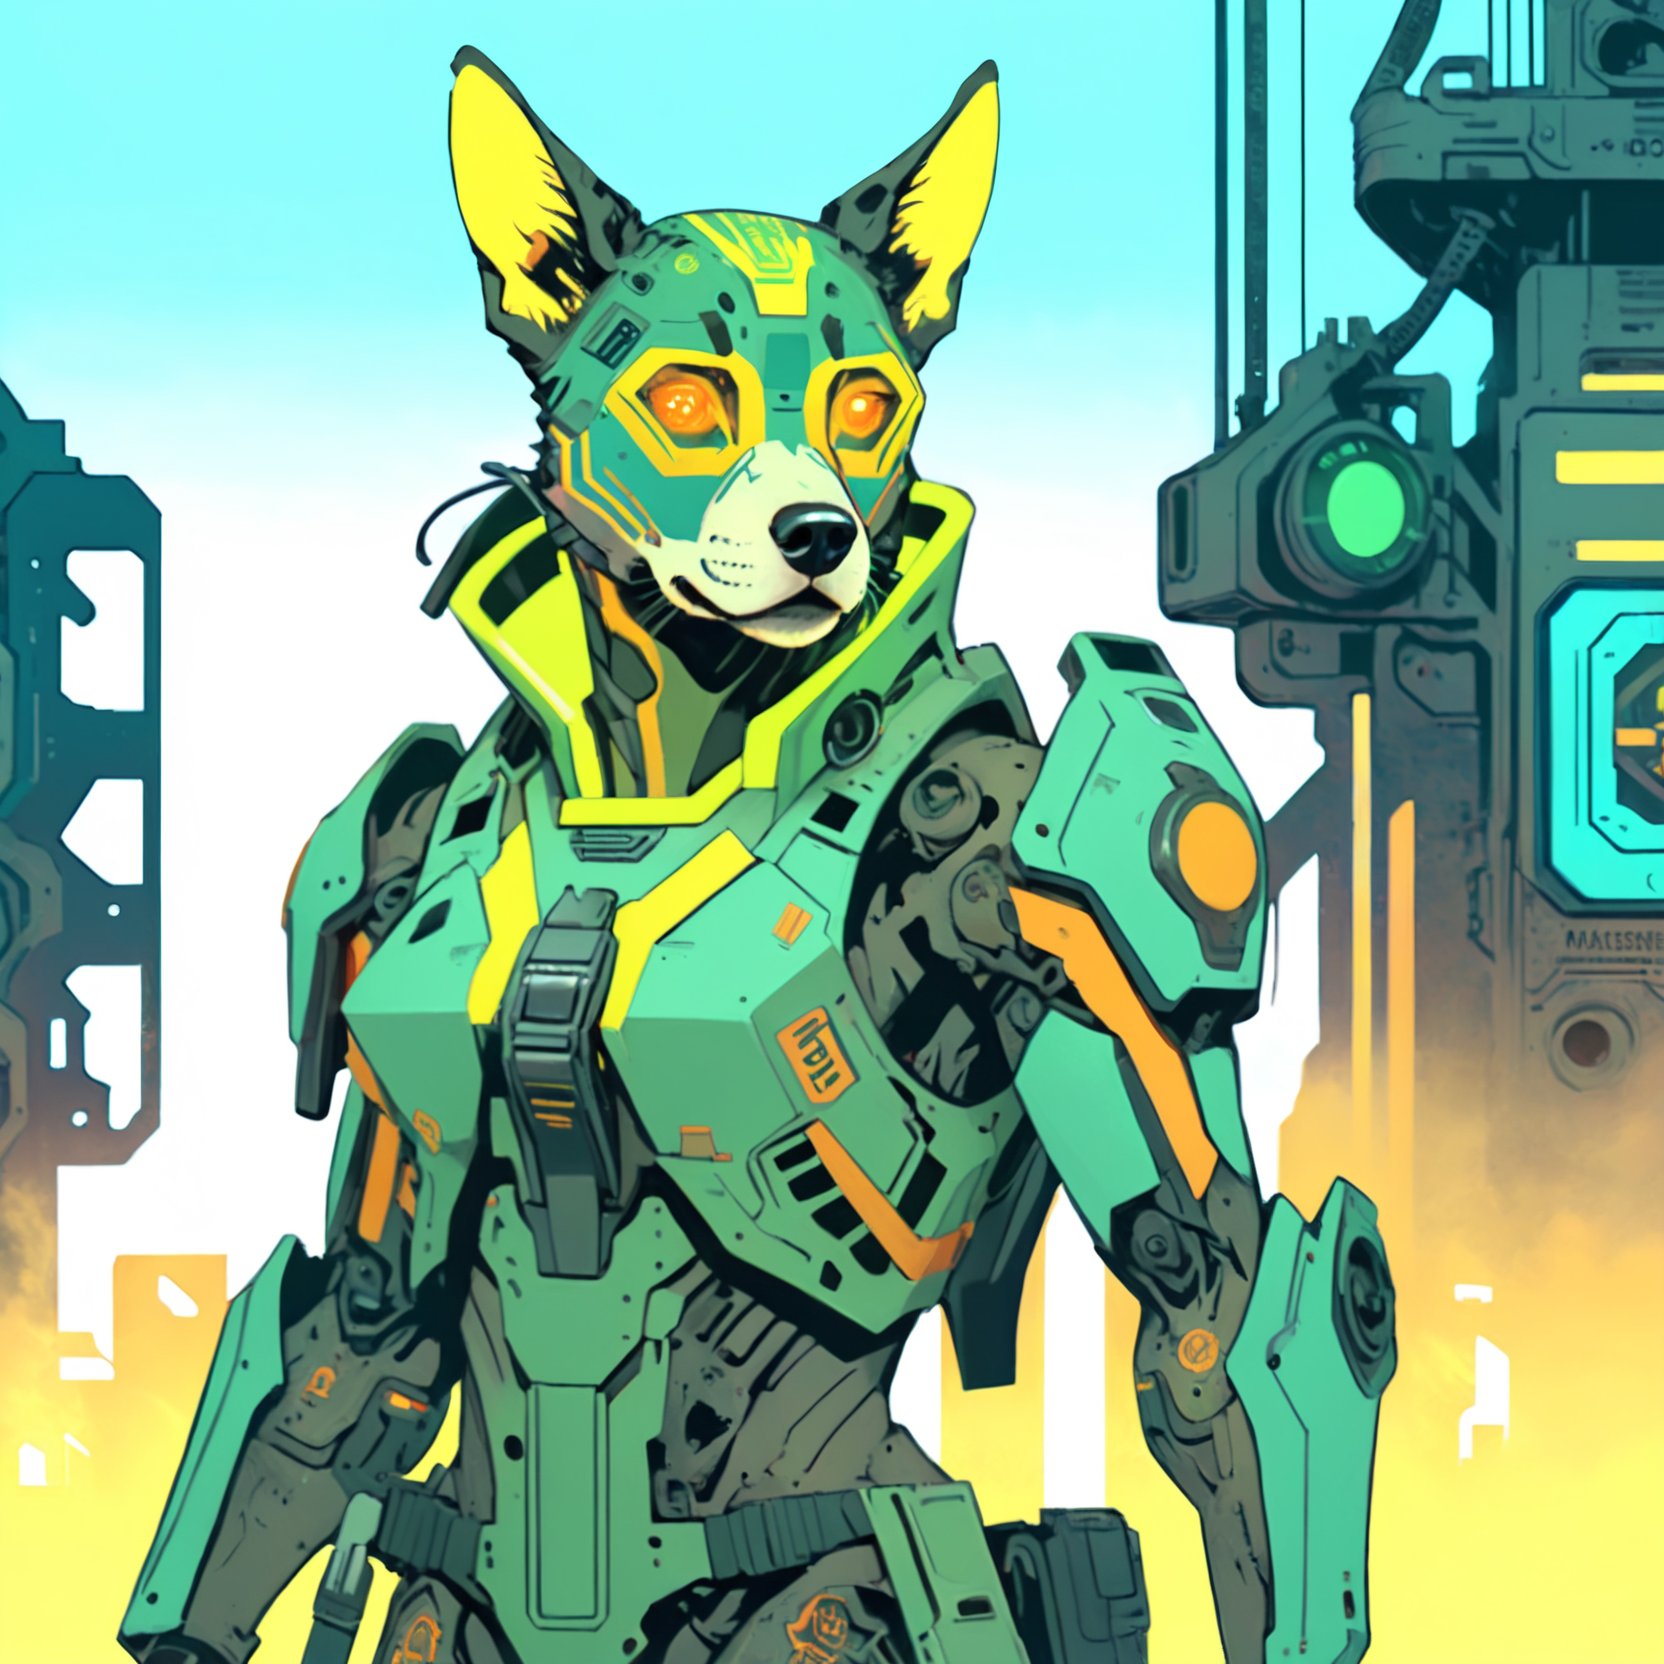
Generation parameters embedded in this image by AUTOMATIC1111 Stable Diffusion web UI or a fork of it (Forge, ...) (PNG 'parameters' text chunk):
A vibrant cyberpunk illustration, comic-book/anime hybrid, bold colors, high-contrast neon lighting.
A ((none human)) Mothership RPG Marine character, defined line art, 36 years old.

The character is skilled in Military Training, Firearms, and Command.
These skills are represented visually through specific details:
- Military Training → unit patches and insignia
- Firearms → visible rifle sling and ammo clips
- Command → confident posture with subtle headset device

(Holding Old Dog Tags:1.8), (Distinctive Feature: cybernetic eye:1.6).
These must be clearly visible and easily identifiable.

The background is industrial ship bay with mist, detailed yet subtle, adding depth without distracting from the character,

Bust shot, centered composition, clean silhouette, no extra text or logos, ZIP2D,  CXL-Mech
Negative prompt: Compression artifacts, bad art, worst quality, low quality, plastic, fake, bad limbs, conjoined, featureless, bad features, incorrect objects, watermark, ((signature):1.25), logo, zip2d_neg
Steps: 40, Sampler: DPM++ 2M, Schedule type: Karras, CFG scale: 7, Seed: 1107142260, Size: 832x832, Model hash: 6330883d2c, Model: artium_v20, Denoising strength: 0.3, RNG: CPU, ControlNet 0: "Module: CLIP-ViT-H (IPAdapter), Model: ip-adapter-plus_sdxl_vit-h [bc449f62], Weight: 0.35, Resize Mode: ResizeMode.INNER_FIT, Processor Res: 0.5, Threshold A: 0.5, Threshold B: 0.5, Guidance Start: 0.3, Guidance End: 0.7, Pixel Perfect: False, Control Mode: ControlMode.BALANCED, Hr Option: HiResFixOption.BOTH", ControlNet 1: "Module: CLIP-ViT-H (IPAdapter), Model: ip-adapter-plus-face_sdxl_vit-h [368cf551], Weight: 1, Resize Mode: ResizeMode.INNER_FIT, Processor Res: 0.5, Threshold A: 0.5, Threshold B: 0.5, Guidance Start: 0.1, Guidance End: 0.9, Pixel Perfect: False, Control Mode: ControlMode.BALANCED, Hr Option: HiResFixOption.BOTH", Hires prompt: "A vibrant cyberpunk illustration, comic-book/anime hybrid, bold colors, high-contrast neon lighting.\nA ((none human)) Mothership RPG Marine character, defined line art, 36 years old.\n\nThe character is skilled in Military Training, Firearms, and Command.\nThese skills are represented visually through specific details:\n- Military Training → unit patches and insignia\n- Firearms → visible rifle sling and ammo clips\n- Command → confident posture with subtle headset device\n\n(Holding Old Dog Tags:1.8), (Distinctive Feature: cybernetic eye:1.6).\nThese must be clearly visible and easily identifiable.\n\nThe background is futuristic laboratory filled with strange equipment, detailed yet subtle, adding depth without distracting from the character,\n\nBust shot, centered composition, clean silhouette, no extra text or logos, ZIP2D,  CXL-Mech", Hires CFG Scale: 7, Hires upscale: 2, Hires steps: 15, Hires upscaler: ESRGAN_4x, TI hashes: "ZIP2D: 353cf9be0675, CXL-Mech: 000b204acc87, ZIP2D: 353cf9be0675, CXL-Mech: 000b204acc87, CXL-Mech: 000b204acc87, CXL-Mech: 000b204acc87, CXL-Mech: 000b204acc87, CXL-Mech: 000b204acc87, CXL-Mech: 000b204acc87, CXL-Mech: 000b204acc87, CXL-Mech: 000b204acc87, CXL-Mech: 000b204acc87, CXL-Mech: 000b204acc87, CXL-Mech: 000b204acc87, CXL-Mech: 000b204acc87, CXL-Mech: 000b204acc87, CXL-Mech: 000b204acc87, CXL-Mech: 000b204acc87, zip2d_neg: a764ec702efd, zip2d_neg: a764ec702efd, CXL-Mech: 000b204acc87, CXL-Mech: 000b204acc87, zip2d_neg: a764ec702efd, zip2d_neg: a764ec702efd", Pad conds: True, Version: f1.0.0v2-v1.10.1RC-latest-2454-g9086b215